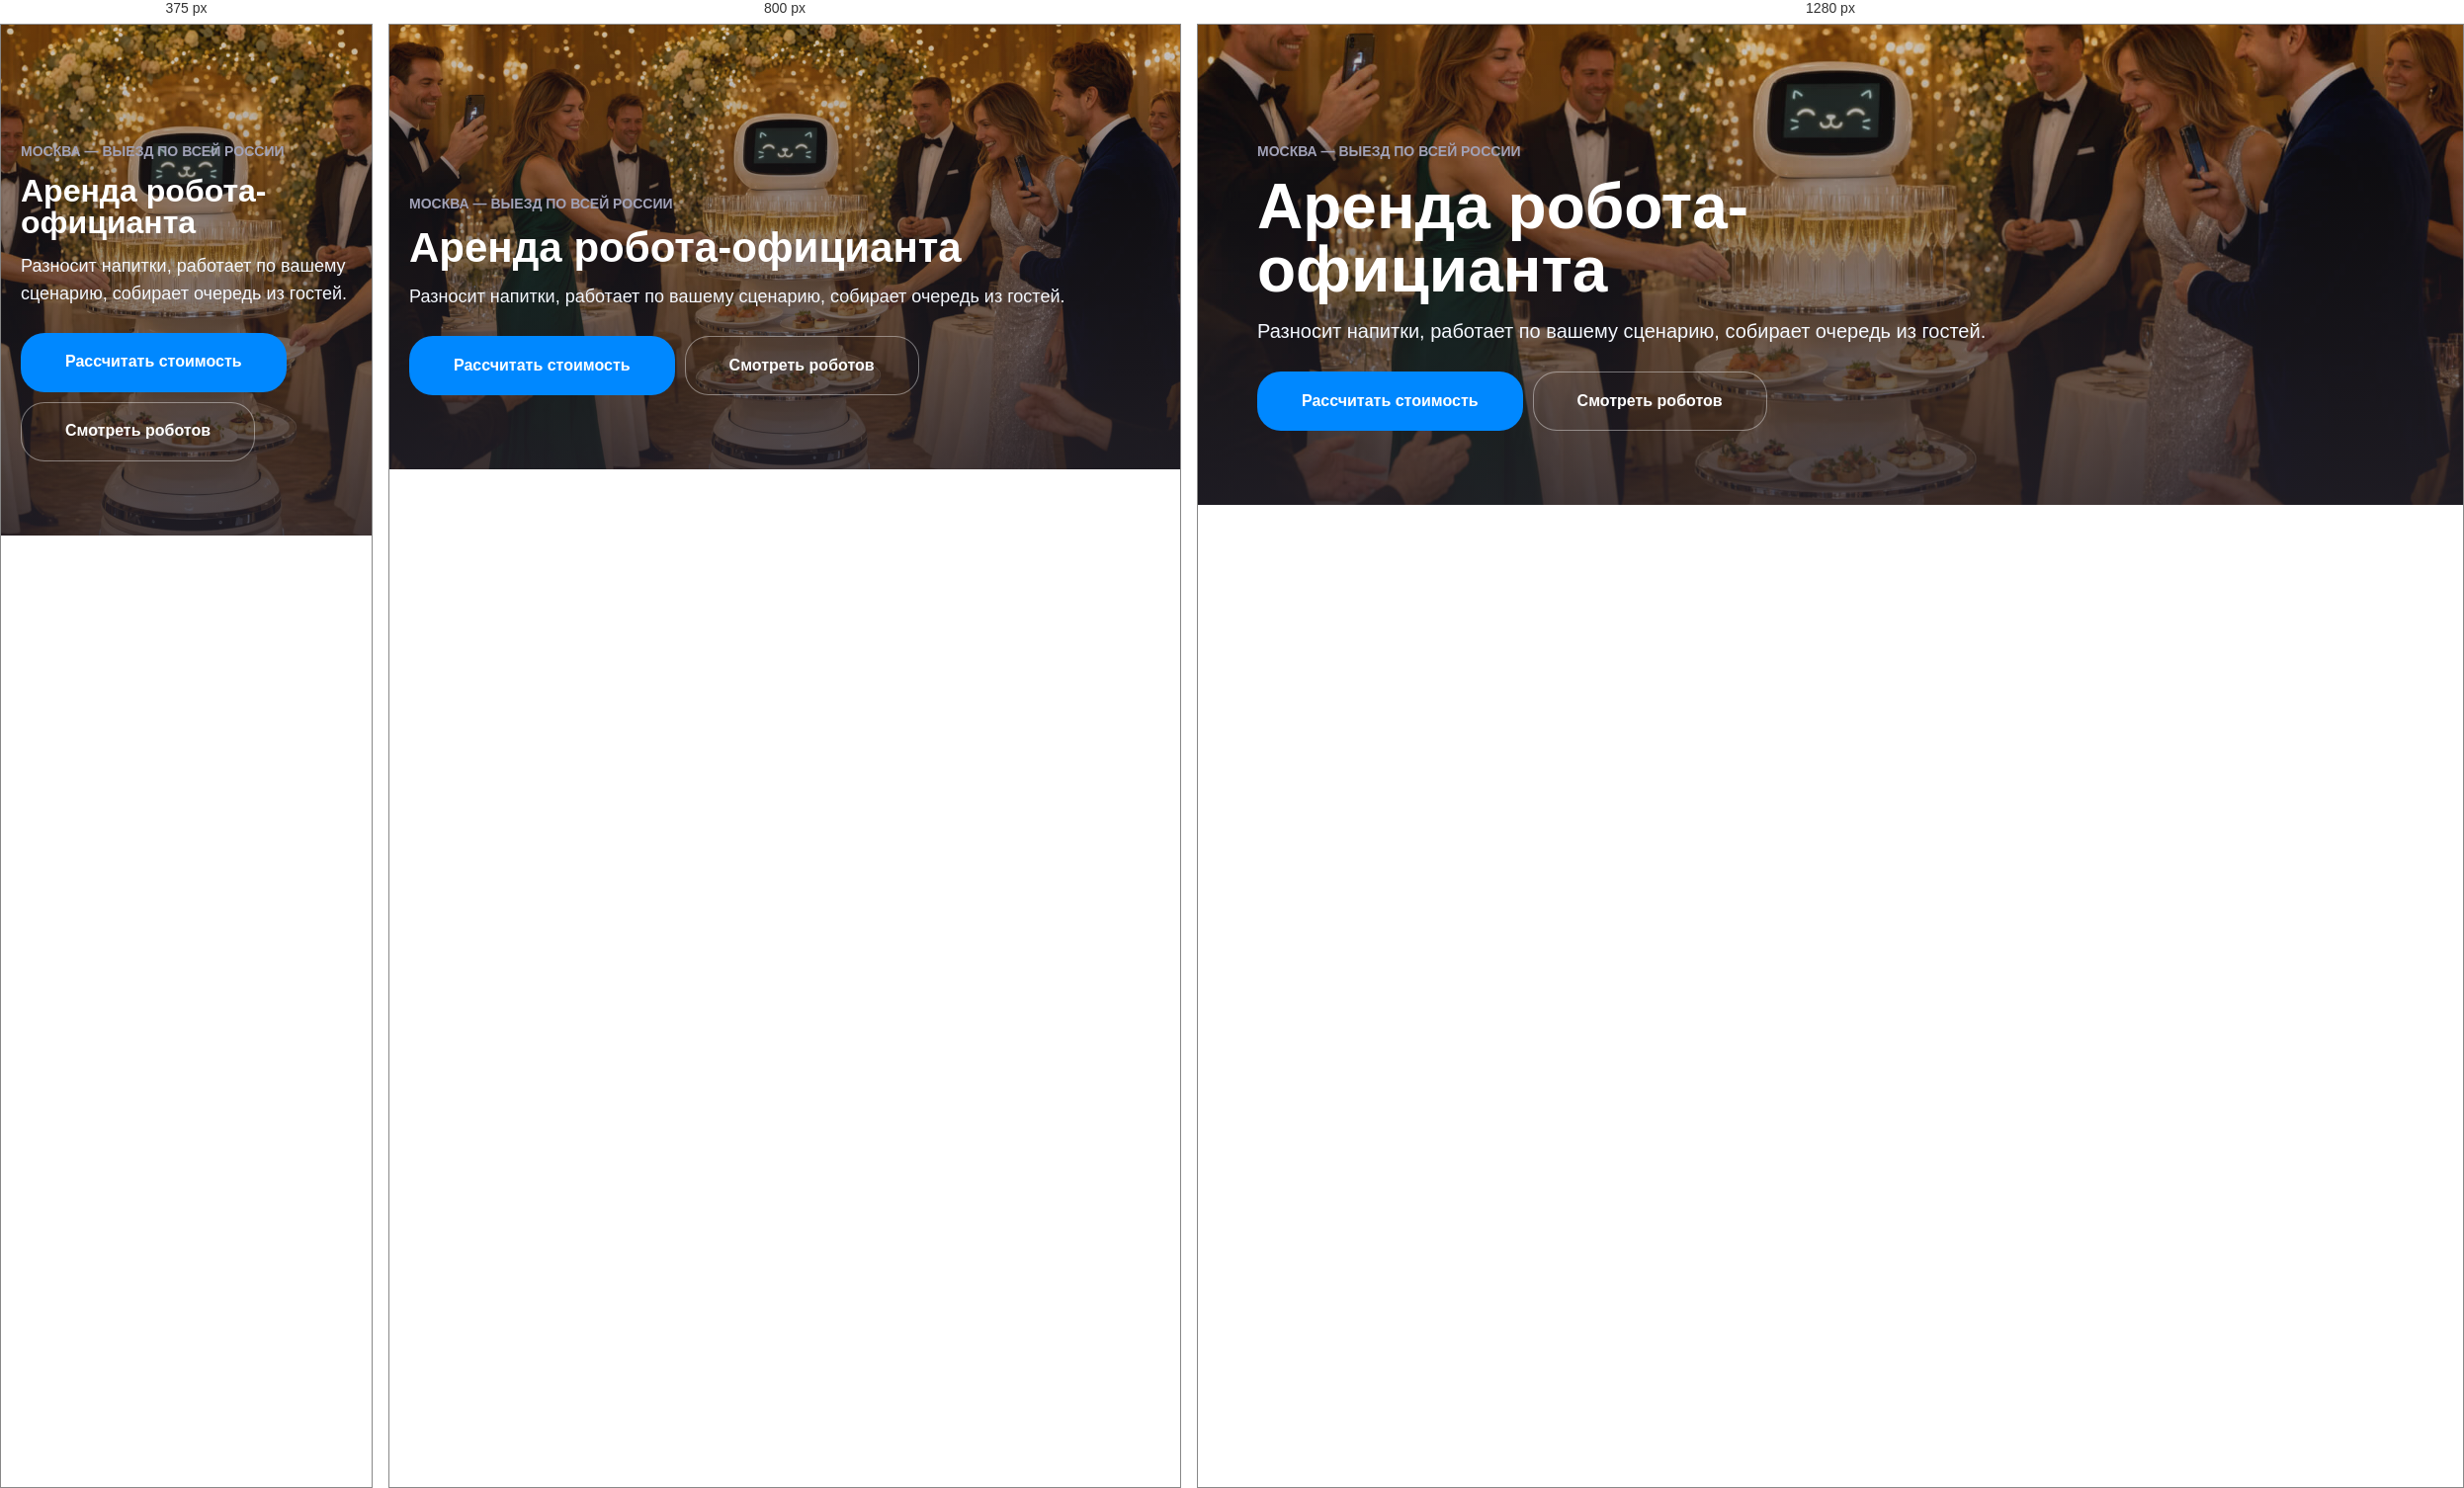
Rendered at 375 px, 800 px and 1280 px, left to right.

<!-- file: hero.html -->
<!doctype html>
<html lang="ru"><head><meta charset="utf-8"><title>Hero</title>
<link rel="stylesheet" href="../../styles.css">
</head><body>
<section class="kp-cover kp-on-dark">
  <div class="kp-cover__img" style="background-image:url('../../assets/hero-cover.jpg')"></div>
  <div class="kp-cover__scrim"></div>
  <div class="kp-cover__content kp-container" style="min-height:50vh;display:flex;flex-direction:column;justify-content:flex-end;padding-top:var(--s-10);padding-bottom:var(--s-8);gap:var(--s-3)">
    <div style="max-width:760px;display:flex;flex-direction:column;gap:var(--s-3)">
      <span class="kp-caption">МОСКВА — ВЫЕЗД ПО ВСЕЙ РОССИИ</span>
      <h1 class="kp-display">Аренда робота-официанта</h1>
      <p class="kp-lead">Разносит напитки, работает по вашему сценарию, собирает очередь из гостей.</p>
      <div style="display:flex;gap:var(--s-2);flex-wrap:wrap;margin-top:var(--s-2)">
        <a href="#form" class="kp-btn kp-btn--primary kp-btn--md">Рассчитать стоимость</a>
        <a href="#robots" class="kp-btn kp-btn--ghost kp-btn--md">Смотреть роботов</a>
      </div>
    </div>
  </div>
</section>
</body></html>


/* @media block from components.css */
@media (max-width: 960px) {
  :root { --fs-display: 42px; --fs-h2: 32px; --fs-h3: 20px; --fs-lead: 18px; }
}

/* @media block from components.css */
@media (max-width: 640px) {
  :root { --fs-display: 32px; --fs-h2: 26px; --fs-body: 15px; }
}